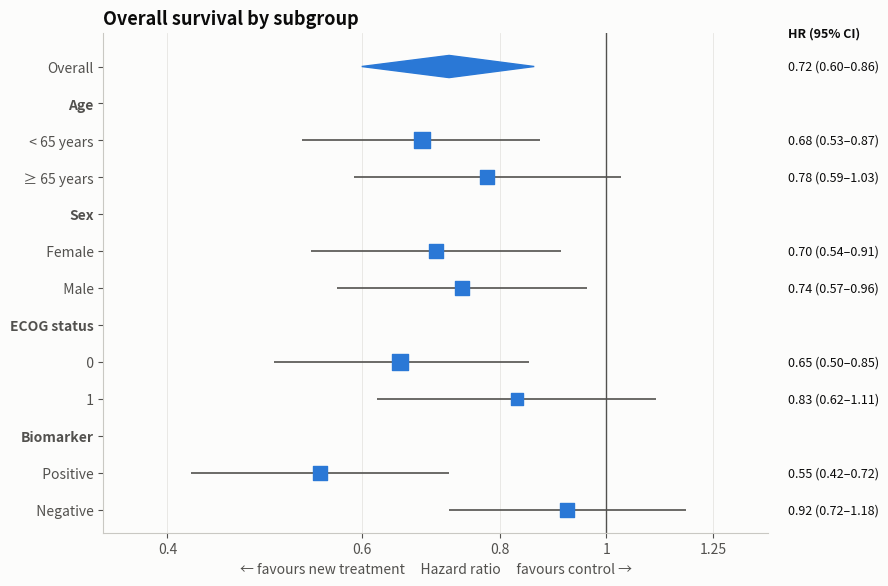

Write Python code to recreate this figure. (Note: this script raises an exception after producing the figure.)
"""
Forest Plot  -  family: Scientific

DESIGN PURPOSE
Shows effect estimates (hazard ratio, odds ratio, mean difference) with
confidence intervals for many subgroups or studies, aligned against a line of
no effect. It is the core figure of meta-analyses and trial subgroup analyses.

WHEN TO USE
  - Show a meta-analysis that pools results from several studies
  - Check the consistency of a treatment effect across pre-specified subgroups
  - Present regression coefficients or odds ratios with their CIs

AVOID WHEN
  - There are only one or two estimates (state them in text)
  - Estimates are on different scales (normalize first)

ALTERNATIVES
  - Coefficient (dot-and-whisker) plot
  - Table of estimates

EXAMPLE
Hazard ratios (new treatment vs. control) for overall survival across patient
subgroups (synthetic).

Run:  python forest_plot.py
"""
import sys
from pathlib import Path

import numpy as np
import pandas as pd
import matplotlib.pyplot as plt

# Library style: categorical colors in fixed order, recessive axes, hairline grid.
PALETTE = ["#2a78d6", "#eb6834", "#1baf7a", "#eda100",
           "#e87ba4", "#008300", "#6250d6", "#e34948"]
SEQ_CMAP = "Blues"      # sequential: one hue, light -> dark
DIV_CMAP = "RdBu_r"     # diverging: two opposite hues, neutral midpoint
GRAY = "#b8b7b1"        # de-emphasised marks
plt.rcParams.update({
    "figure.figsize": (8, 4.8), "figure.dpi": 110, "figure.facecolor": "#fcfcfb",
    "axes.facecolor": "#fcfcfb", "axes.edgecolor": "#c9c8c3", "axes.linewidth": 0.8,
    "axes.spines.top": False, "axes.spines.right": False,
    "axes.grid": True, "grid.color": "#e6e5e1", "grid.linewidth": 0.6, "axes.axisbelow": True,
    "axes.prop_cycle": plt.cycler(color=PALETTE),
    "axes.titlesize": 13, "axes.titleweight": "bold", "axes.titlelocation": "left",
    "axes.labelcolor": "#52514e", "xtick.color": "#52514e", "ytick.color": "#52514e",
    "text.color": "#0b0b0b", "font.size": 10, "lines.linewidth": 2,
    "legend.frameon": False,
})

# --- Example data ------------------------------------------------------------
rows = [  # label, HR, lower, upper, n   (None = section header)
    ("Overall", 0.72, 0.60, 0.86, 840),
    ("Age", None, None, None, None),
    ("  < 65 years", 0.68, 0.53, 0.87, 470), ("  ≥ 65 years", 0.78, 0.59, 1.03, 370),
    ("Sex", None, None, None, None),
    ("  Female", 0.70, 0.54, 0.91, 410), ("  Male", 0.74, 0.57, 0.96, 430),
    ("ECOG status", None, None, None, None),
    ("  0", 0.65, 0.50, 0.85, 500), ("  1", 0.83, 0.62, 1.11, 340),
    ("Biomarker", None, None, None, None),
    ("  Positive", 0.55, 0.42, 0.72, 380), ("  Negative", 0.92, 0.72, 1.18, 460),
]
df = pd.DataFrame(rows, columns=["label", "hr", "lo", "hi", "n"])
df

# --- Plot --------------------------------------------------------------------
fig, ax = plt.subplots(figsize=(9, 6))
y = np.arange(len(df))[::-1]
for yi, r in zip(y, df.itertuples()):
    if pd.isna(r.hr):
        continue
    if r.label == "Overall":
        ax.fill([r.lo, r.hr, r.hi, r.hr], [yi, yi + 0.3, yi, yi - 0.3], color=PALETTE[0])
    else:
        ax.hlines(yi, r.lo, r.hi, color="#52514e", linewidth=1.2)
        ax.scatter(r.hr, yi, marker="s", s=r.n / 4, color=PALETTE[0], zorder=3)
    ax.text(1.03, yi, f"{r.hr:.2f} ({r.lo:.2f}–{r.hi:.2f})", transform=ax.get_yaxis_transform(),
            va="center", fontsize=9)
ax.axvline(1, color="#52514e", linewidth=1)
ax.set_xscale("log")
ax.set_xticks([0.4, 0.6, 0.8, 1, 1.25], ["0.4", "0.6", "0.8", "1", "1.25"])
ax.minorticks_off()
ax.set_xlim(0.35, 1.4)
ax.set_yticks(y, df["label"])
for lab, is_hdr in zip(ax.get_yticklabels(), df["hr"].isna()):
    if is_hdr:
        lab.set_fontweight("bold")
ax.grid(axis="y", visible=False)
ax.text(1.03, len(df) - 0.2, "HR (95% CI)", transform=ax.get_yaxis_transform(), fontweight="bold", fontsize=9)
ax.set_xlabel("← favours new treatment     Hazard ratio     favours control →")
ax.set_title("Overall survival by subgroup")
fig.tight_layout()

# --- Save / show -------------------------------------------------------------
out = Path(__file__).with_name(Path(__file__).stem + ".png")
fig.savefig(out, dpi=150, bbox_inches="tight")
print(f"saved {out}")
if "--no-show" not in sys.argv:
    plt.show()
